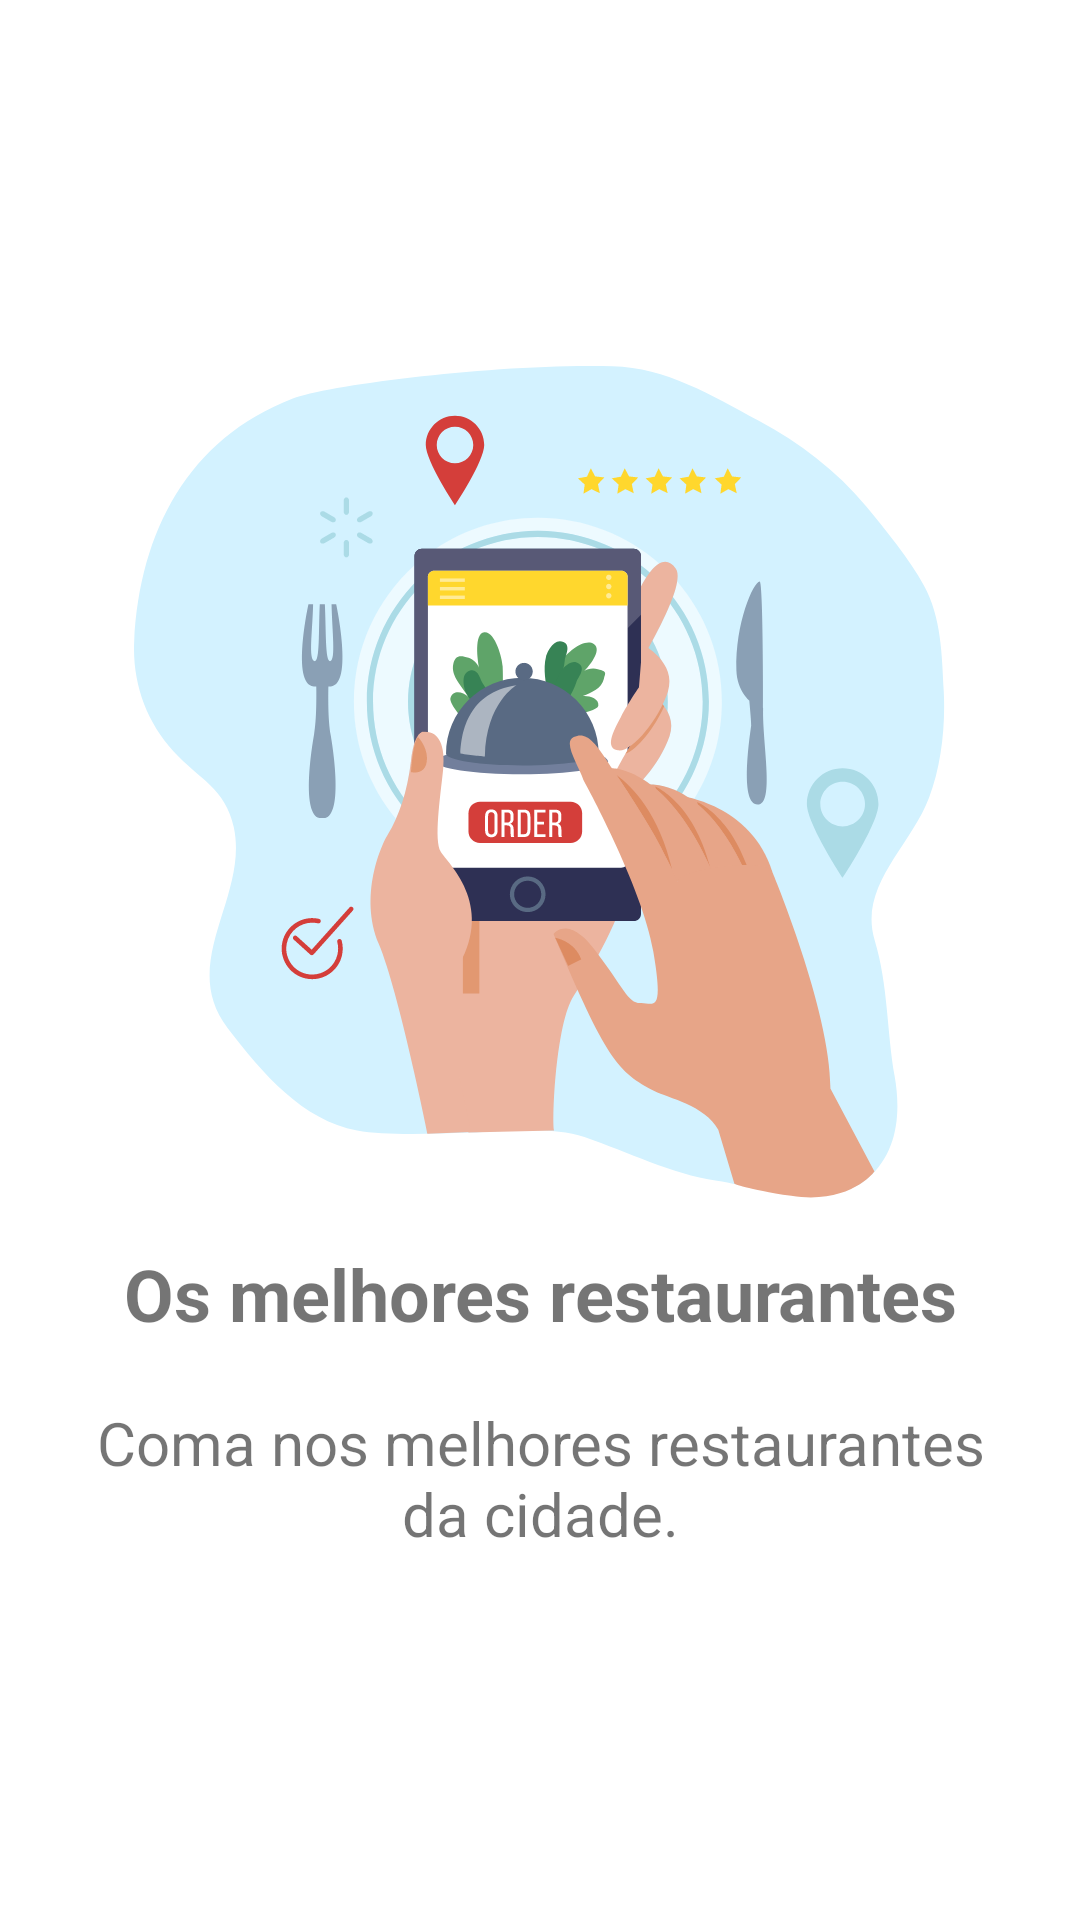

Write the Android layout XML for this screen, with the resource values it uses.
<!-- AndroidManifest.xml: application theme Theme.DigitalFoods -->
<!-- res/layout/fragment_start_app_1.xml -->
<?xml version="1.0" encoding="utf-8"?>
<LinearLayout xmlns:android="http://schemas.android.com/apk/res/android"
    xmlns:tools="http://schemas.android.com/tools"
    android:layout_width="match_parent"
    android:layout_height="match_parent"
    android:orientation="vertical"
    android:gravity="center"
    android:padding="20dp"
    tools:context=".startApp.StartAppFragment1">



    <ImageView
        android:layout_width="match_parent"
        android:layout_height="wrap_content"
        android:src="@drawable/ic_ilustra1"
        />

    <TextView
        android:layout_width="match_parent"
        android:layout_height="wrap_content"
        android:text="Os melhores restaurantes"
        android:textStyle="bold"
        android:textSize="24sp"
        android:gravity="center"
        android:layout_marginTop="15dp"
        android:layout_marginBottom="20dp"
        />


    <TextView
        android:layout_width="match_parent"
        android:layout_height="wrap_content"
        android:text="Coma nos melhores restaurantes da cidade."
        android:textSize="20sp"
        android:gravity="center"

        />

</LinearLayout>
<!-- resources referenced by this layout -->
<resources>
  <!-- drawable ic_ilustra1: vector/xml drawable (drawable, 22527 chars, omitted) -->
  <style name="Theme.DigitalFoods" parent="Theme.MaterialComponents.DayNight.DarkActionBar">
          
          <item name="colorPrimary">#358812</item>
          <item name="colorPrimaryVariant">#1D6304</item>
          <item name="colorOnPrimary">@color/white</item>
          
          <item name="colorSecondary">@color/teal_200</item>
          <item name="colorSecondaryVariant">@color/teal_700</item>
          <item name="colorOnSecondary">@color/black</item>
          
          <item name="android:statusBarColor" tools:targetApi="l">?attr/colorPrimaryVariant</item>
          
      </style>
  <color name="white">#FFFFFFFF</color>
  <color name="teal_200">#FF03DAC5</color>
  <color name="teal_700">#FF018786</color>
  <color name="black">#FF000000</color>
</resources>
